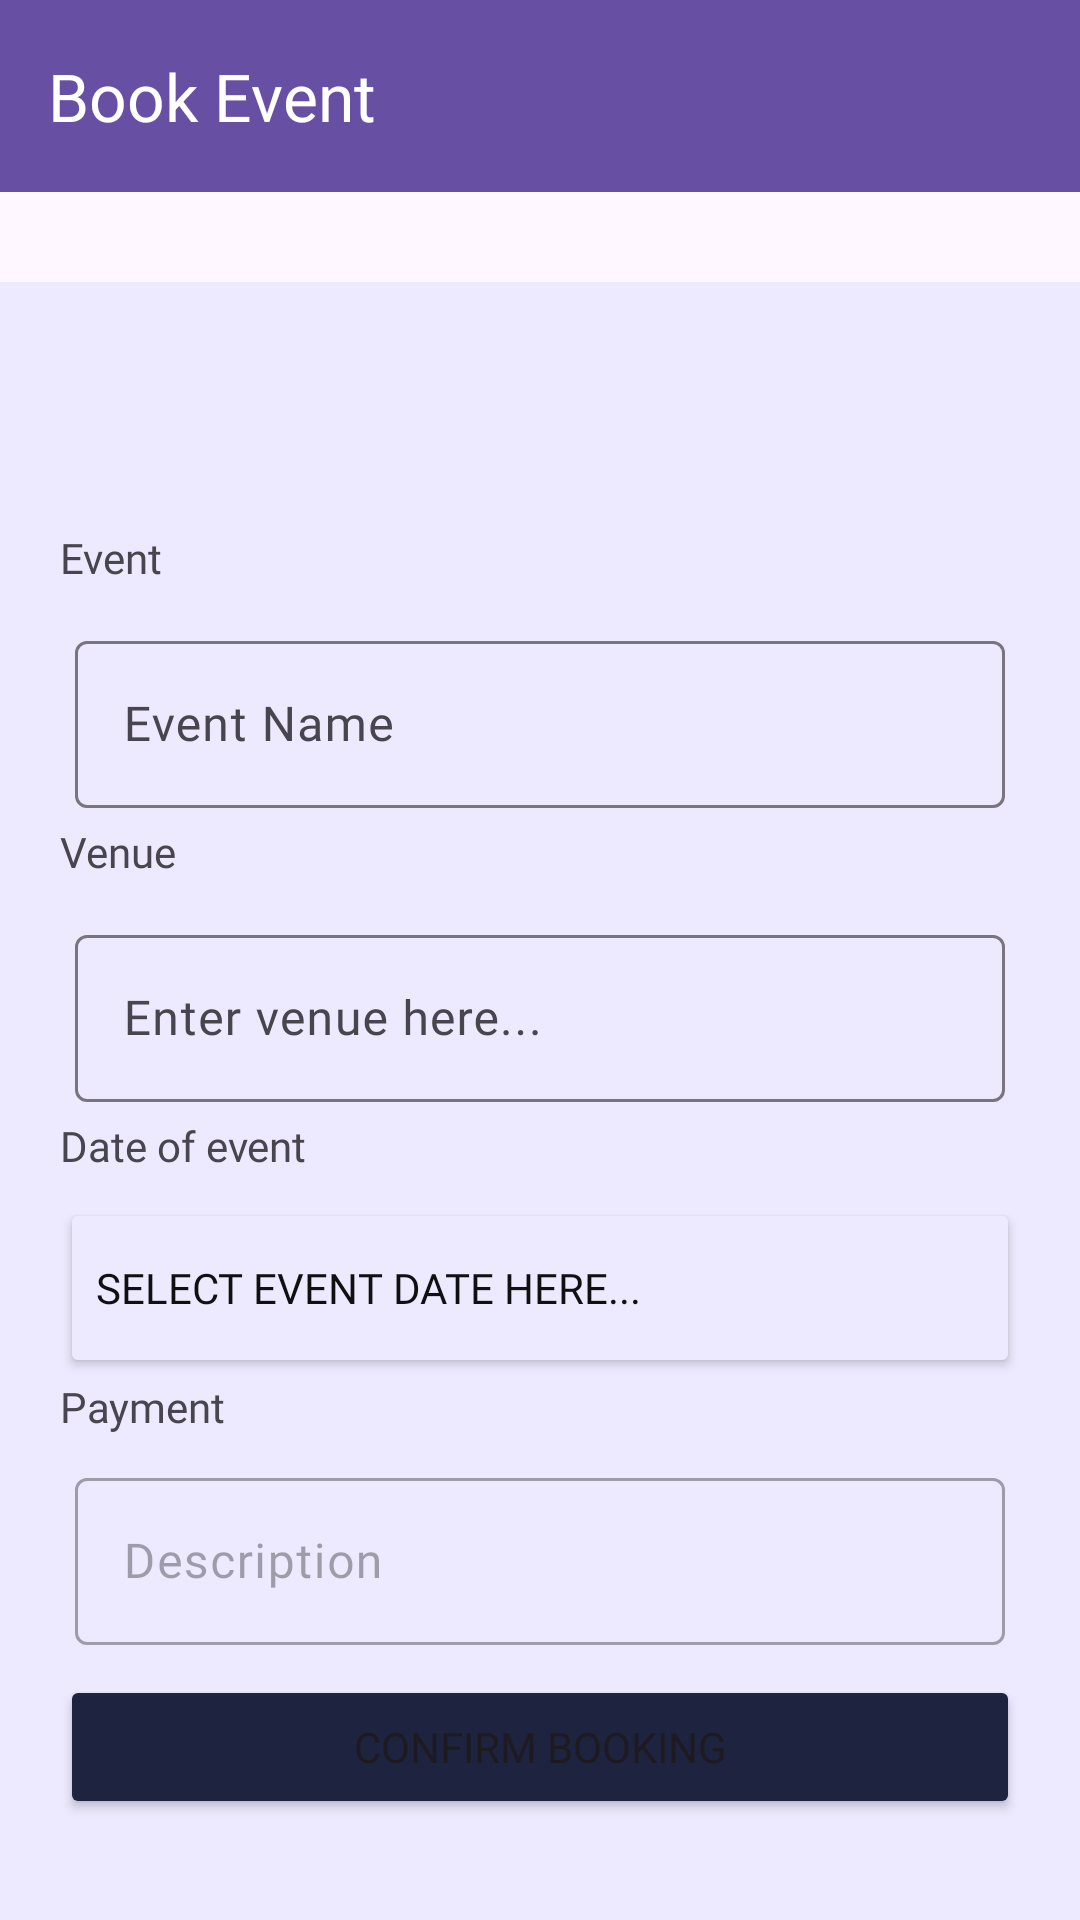

The Android layout XML behind this screen, and the referenced resources:
<!-- AndroidManifest.xml: application theme Theme.LightAndSoundBooking -->
<!-- res/layout/activity_book_event.xml -->
<?xml version="1.0" encoding="utf-8"?>
<LinearLayout xmlns:android="http://schemas.android.com/apk/res/android"
    xmlns:app="http://schemas.android.com/apk/res-auto"
    xmlns:tools="http://schemas.android.com/tools"
    android:layout_width="match_parent"
    android:layout_height="match_parent"
    android:background="@drawable/light_sound_bg"
    android:orientation="vertical"
    android:gravity="center_vertical|top"
    tools:context=".BookEvent">

    <androidx.appcompat.widget.Toolbar
        android:id="@+id/toolbar2"
        android:layout_width="match_parent"
        android:layout_height="wrap_content"
        android:background="?attr/colorPrimary"
        android:minHeight="?attr/actionBarSize"
        android:theme="?attr/actionBarTheme"
        app:title="Book Event"
        app:titleTextColor="#FFFFFF" />

    <LinearLayout
        android:id="@+id/lvLogin"
        android:layout_width="match_parent"
        android:layout_height="600dp"
        android:layout_marginTop="30dp"
        android:background="#EDEAFF"
        android:gravity="center_vertical"
        android:orientation="vertical"
        android:paddingHorizontal="20dp">
        <TextView
            android:layout_width="match_parent"
            android:layout_height="wrap_content"
            android:fontFamily="@font/poppins"
            android:text="Event" />
        <com.google.android.material.textfield.TextInputLayout
            android:layout_width="match_parent"
            android:layout_height="wrap_content"
            android:layout_marginTop="8dp"
            android:hint="Event Name"
            android:padding="5dp">

            <com.google.android.material.textfield.TextInputEditText
                android:id="@+id/tvEventName"
                android:layout_width="match_parent"
                android:layout_height="wrap_content"
                android:fontFamily="@font/poppins" />
        </com.google.android.material.textfield.TextInputLayout>
        <TextView
            android:layout_width="match_parent"
            android:layout_height="wrap_content"
            android:fontFamily="@font/poppins"
            android:text="Venue" />
        <com.google.android.material.textfield.TextInputLayout
            android:layout_width="match_parent"
            android:layout_height="wrap_content"
            android:layout_marginTop="8dp"
            android:hint="Enter venue here... "
            android:padding="5dp">

            <com.google.android.material.textfield.TextInputEditText
                android:id="@+id/tvVenue"
                android:layout_width="match_parent"
                android:layout_height="wrap_content"
                android:fontFamily="@font/poppins" />
        </com.google.android.material.textfield.TextInputLayout>

        <TextView
            android:layout_width="match_parent"
            android:layout_height="wrap_content"
            android:fontFamily="@font/poppins"
            android:text="Date of event" />

        <Button
            android:id="@+id/btnEventDate"
            android:layout_width="match_parent"
            android:layout_height="60dp"
            android:layout_marginTop="8dp"
            android:backgroundTint="#EDEAFF"
            android:fontFamily="@font/poppins"
            android:text="Select event date here..."
            android:textAlignment="textStart"
            android:textColor="#101010"
            app:cornerRadius="4dp"
            app:iconGravity="textStart"
            app:iconPadding="10dp"
            app:iconSize="30dp"
            app:iconTint="#191919"
            app:strokeColor="#272727"
            app:strokeWidth=".75dp" />
        <TextView
            android:layout_width="match_parent"
            android:layout_height="wrap_content"
            android:fontFamily="@font/poppins"
            android:text="Payment" />
        <com.google.android.material.textfield.TextInputLayout

            android:layout_width="match_parent"
            android:layout_height="wrap_content"
            android:layout_marginTop="4dp"
            android:enabled="false"
            android:hint="Description"
            android:padding="5dp">

            <com.google.android.material.textfield.TextInputEditText
                android:id="@+id/tvPayment"
                android:layout_width="match_parent"
                android:layout_height="wrap_content"
                android:textColor="@color/black"
                android:fontFamily="@font/poppins" />
        </com.google.android.material.textfield.TextInputLayout>

        <Button
            android:id="@+id/btnConfirmBooking"
            android:layout_width="match_parent"
            android:layout_height="wrap_content"
            android:layout_marginVertical="5dp"
            android:backgroundTint="#1E2340"
            android:fontFamily="@font/poppins"
            android:inputType="numberDecimal|number"
            android:text="CONFIRM BOOKING"
            app:cornerRadius="2dp" />

    </LinearLayout>

</LinearLayout>
<!-- resources referenced by this layout -->
<resources>
  <style name="Theme.LightAndSoundBooking" parent="Base.Theme.LightAndSoundBooking" />
  <style name="Base.Theme.LightAndSoundBooking" parent="Theme.Material3.DayNight.NoActionBar">
          
          
      </style>
  <!-- not gathered from this repository: default colours our renderer supplied (Android Studio template values) -->
  <color name="black">#FF000000</color>
</resources>
